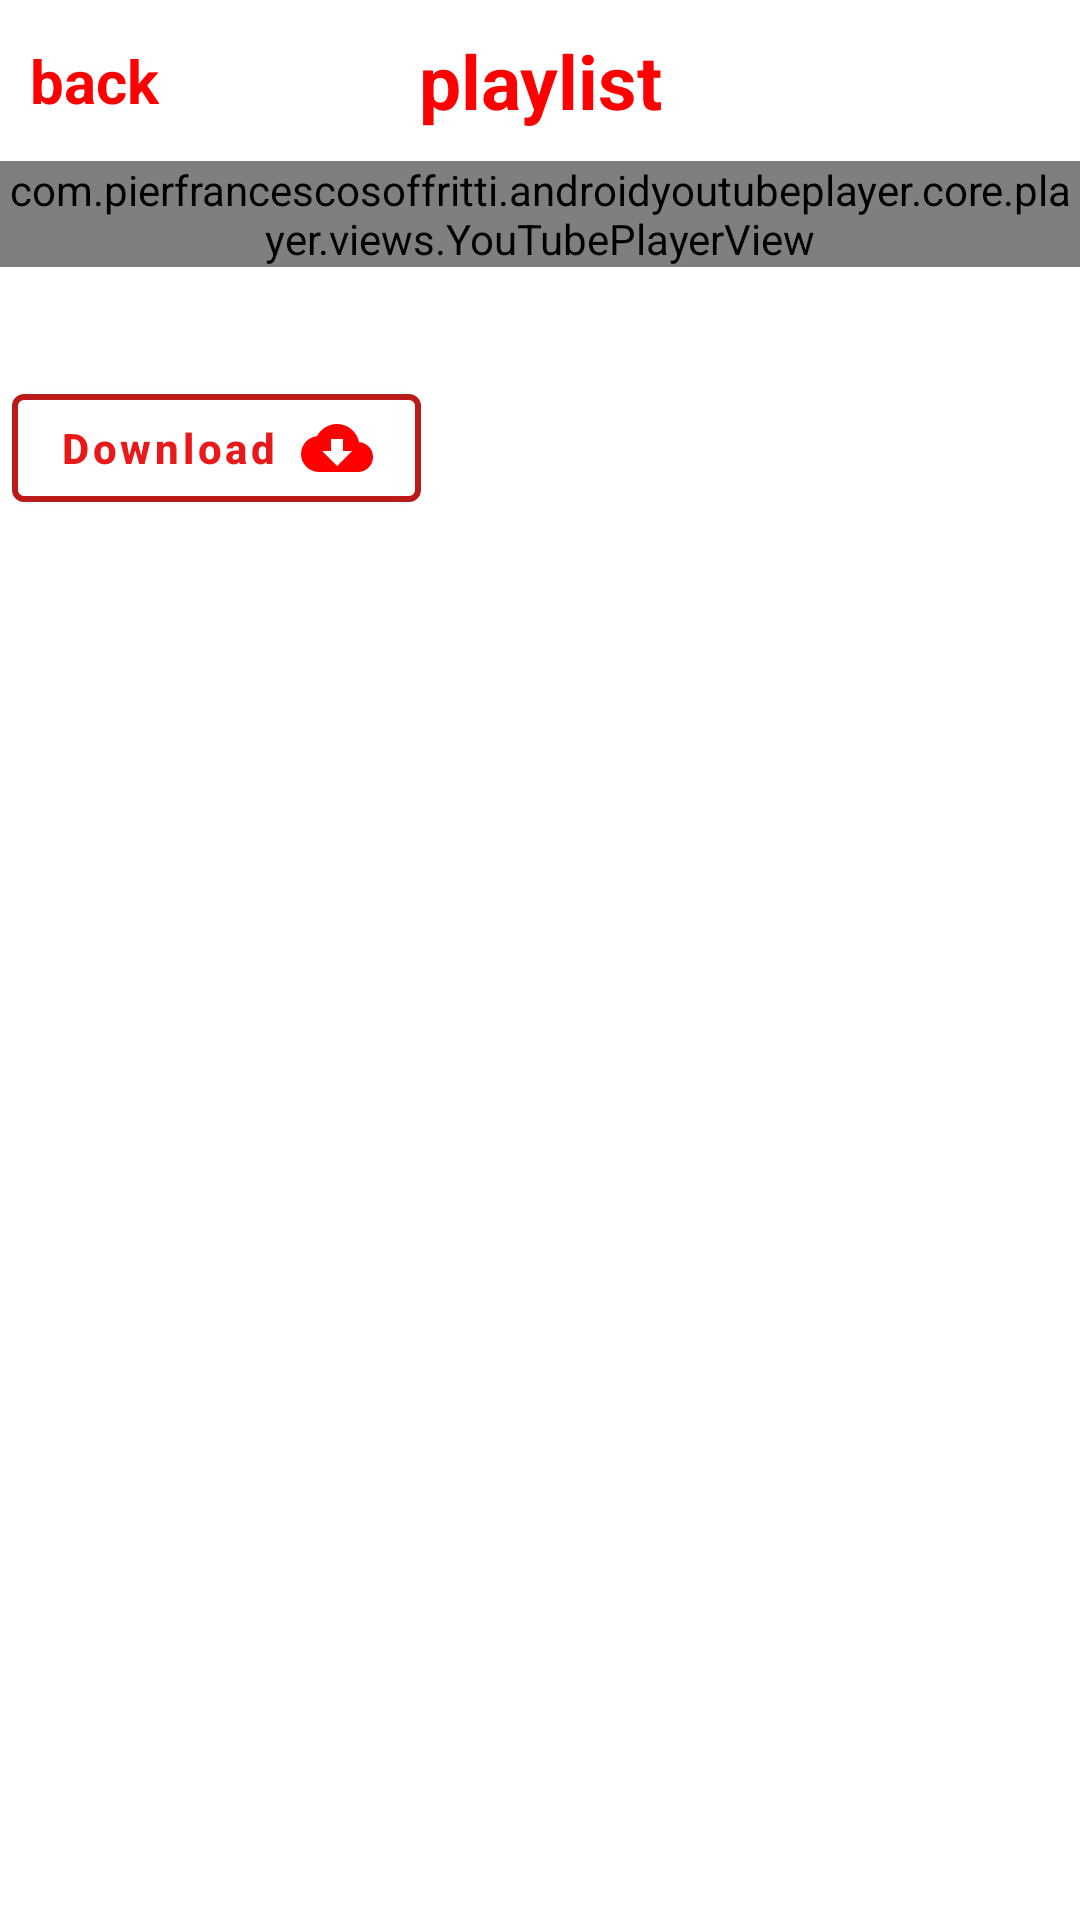

The Android layout XML behind this screen, and the referenced resources:
<!-- AndroidManifest.xml: application theme Theme.YouTubemonth6 -->
<!-- res/layout/activity_player.xml -->
<?xml version="1.0" encoding="utf-8"?>
<androidx.constraintlayout.widget.ConstraintLayout xmlns:android="http://schemas.android.com/apk/res/android"
    xmlns:app="http://schemas.android.com/apk/res-auto"
    xmlns:tools="http://schemas.android.com/tools"
    android:layout_width="match_parent"
    android:layout_height="wrap_content">

    <androidx.constraintlayout.widget.ConstraintLayout
        android:layout_width="match_parent"
        android:layout_height="wrap_content"
        tools:ignore="MissingConstraints">

        <FrameLayout
            android:id="@+id/no_internet_connection"
            android:layout_width="match_parent"
            android:layout_height="match_parent"
            android:visibility="gone">

            <include
                android:id="@+id/no_internet_connection_include"
                layout="@layout/no_internet_connection" />

        </FrameLayout>

        <androidx.constraintlayout.widget.ConstraintLayout
            android:id="@+id/internet_connection"
            android:layout_width="match_parent"
            android:layout_height="wrap_content"
            tools:ignore="MissingConstraints">

            <LinearLayout
                android:id="@+id/linearLayout2"
                android:layout_width="match_parent"
                android:layout_height="wrap_content"
                android:gravity="center"
                android:padding="10dp"
                app:layout_constraintEnd_toEndOf="parent"
                app:layout_constraintTop_toTopOf="parent"
                tools:ignore="NotSibling">

                <TextView
                    android:layout_width="wrap_content"
                    android:layout_height="wrap_content"
                    android:gravity="center|top"
                    android:text="playlist"
                    android:textColor="#FF0000"
                    android:textSize="25sp"
                    android:textStyle="bold"
                    app:layout_constraintEnd_toEndOf="parent"
                    app:layout_constraintStart_toStartOf="parent"
                    app:layout_constraintTop_toTopOf="parent" />

            </LinearLayout>

            <TextView
                android:id="@+id/back_tv"
                android:layout_width="wrap_content"
                android:layout_height="wrap_content"
                android:layout_marginStart="10dp"
                android:text="back"
                android:textColor="#FF0000"
                android:textSize="20sp"
                android:textStyle="bold"
                app:drawableStartCompat="@drawable/ic_back"
                app:layout_constraintBottom_toBottomOf="@+id/linearLayout2"
                app:layout_constraintStart_toStartOf="parent"
                app:layout_constraintTop_toTopOf="parent"
                tools:ignore="NotSibling" />

            <com.pierfrancescosoffritti.androidyoutubeplayer.core.player.views.YouTubePlayerView
                android:id="@+id/video_view"
                android:layout_width="match_parent"
                android:layout_height="wrap_content"
                app:layout_constraintTop_toBottomOf="@+id/linearLayout2"
                tools:layout_editor_absoluteX="16dp" />

            <LinearLayout
                android:layout_width="match_parent"
                android:layout_height="wrap_content"
                android:orientation="vertical"
                app:layout_constraintTop_toBottomOf="@+id/video_view">

                <TextView
                    android:id="@+id/tv_title"
                    android:layout_width="match_parent"
                    android:layout_height="wrap_content"
                    android:layout_below="@+id/video_view"
                    android:layout_marginStart="10dp"
                    android:textColor="@color/black"
                    android:textSize="24sp"
                    android:textStyle="bold"
                    tools:text="Title" />

                <com.google.android.material.button.MaterialButton
                    android:id="@+id/btn_download"
                    android:layout_width="wrap_content"
                    android:layout_height="wrap_content"
                    android:layout_margin="4dp"
                    android:backgroundTint="@color/white"
                    android:drawableEnd="@drawable/baseline_cloud_download_24"
                    android:text="Download"
                    android:textAllCaps="false"
                    android:textColor="#EA1919"
                    android:textStyle="bold"
                    app:strokeColor="#BC1919"
                    app:strokeWidth="2dp" />

                <TextView
                    android:id="@+id/tv_desc"
                    android:layout_width="wrap_content"
                    android:layout_height="wrap_content"
                    android:layout_marginStart="10dp"
                    android:textColor="@color/black"
                    android:textSize="16sp"
                    tools:text="Desc" />

            </LinearLayout>

        </androidx.constraintlayout.widget.ConstraintLayout>


    </androidx.constraintlayout.widget.ConstraintLayout>
</androidx.constraintlayout.widget.ConstraintLayout>
<!-- res/layout/no_internet_connection.xml (included above) -->
<?xml version="1.0" encoding="utf-8"?>
<androidx.constraintlayout.widget.ConstraintLayout xmlns:android="http://schemas.android.com/apk/res/android"
    xmlns:app="http://schemas.android.com/apk/res-auto"
    xmlns:tools="http://schemas.android.com/tools"
    android:layout_width="match_parent"
    android:layout_height="match_parent">

    <LinearLayout
        android:id="@+id/linearLayout"
        android:layout_width="match_parent"
        android:layout_height="wrap_content"
        android:gravity="center"
        android:orientation="vertical"
        app:layout_constraintBottom_toBottomOf="parent"
        app:layout_constraintEnd_toEndOf="parent"
        app:layout_constraintStart_toStartOf="parent"
        app:layout_constraintTop_toTopOf="parent"
        tools:ignore="MissingConstraints,UseCompoundDrawables">

        <ImageView
            android:layout_width="match_parent"
            android:layout_height="300dp"
            android:src="@drawable/ic_no_internet"
            tools:ignore="ContentDescription" />

        <TextView
            android:layout_width="wrap_content"
            android:layout_height="wrap_content"
            android:text="No internet connection"
            android:textSize="25sp"
            android:textStyle="bold" />

    </LinearLayout>

    <com.google.android.material.button.MaterialButton
        android:id="@+id/button"
        android:layout_width="match_parent"
        android:layout_height="wrap_content"
        android:layout_gravity="bottom"
        android:layout_margin="20dp"
        android:backgroundTint="#D31616"
        android:text="try again"
        android:textAllCaps="false"
        app:cornerRadius="8dp"
        app:layout_constraintBottom_toBottomOf="parent"
        app:layout_constraintEnd_toEndOf="parent"
        app:layout_constraintStart_toStartOf="parent" />

</androidx.constraintlayout.widget.ConstraintLayout>
<!-- resources referenced by this layout -->
<resources>
  <!-- drawable baseline_cloud_download_24 (drawable) -->
  <?xml version="1.0" encoding="utf-8"?>
  <vector android:height="24dp" android:tint="#FF0000"
      android:viewportHeight="24" android:viewportWidth="24"
      android:width="24dp" xmlns:android="http://schemas.android.com/apk/res/android">
      <path android:fillColor="@android:color/white" android:pathData="M19.35,10.04C18.67,6.59 15.64,4 12,4 9.11,4 6.6,5.64 5.35,8.04 2.34,8.36 0,10.91 0,14c0,3.31 2.69,6 6,6h13c2.76,0 5,-2.24 5,-5 0,-2.64 -2.05,-4.78 -4.65,-4.96zM17,13l-5,5 -5,-5h3V9h4v4h3z"/>
  </vector>
  <!-- drawable ic_no_internet: jpg bitmap (drawable, 26030 bytes) -->
  <style name="Theme.YouTubemonth6" parent="Theme.MaterialComponents.DayNight.DarkActionBar">
          
          <item name="colorPrimary">@color/purple_500</item>
          <item name="colorPrimaryVariant">@color/purple_700</item>
          <item name="colorOnPrimary">@color/white</item>
          
          <item name="colorSecondary">@color/teal_200</item>
          <item name="colorSecondaryVariant">@color/teal_700</item>
          <item name="colorOnSecondary">@color/black</item>
          
          <item name="android:statusBarColor">?attr/colorPrimaryVariant</item>
          
      </style>
  <!-- not gathered from this repository: default colours our renderer supplied (Android Studio template values) -->
  <color name="purple_500">#FF6200EE</color>
  <color name="purple_700">#FF3700B3</color>
  <color name="teal_200">#FF03DAC5</color>
  <color name="teal_700">#FF018786</color>
  <color name="black">#FF000000</color>
  <color name="white">#FFFFFFFF</color>
</resources>
